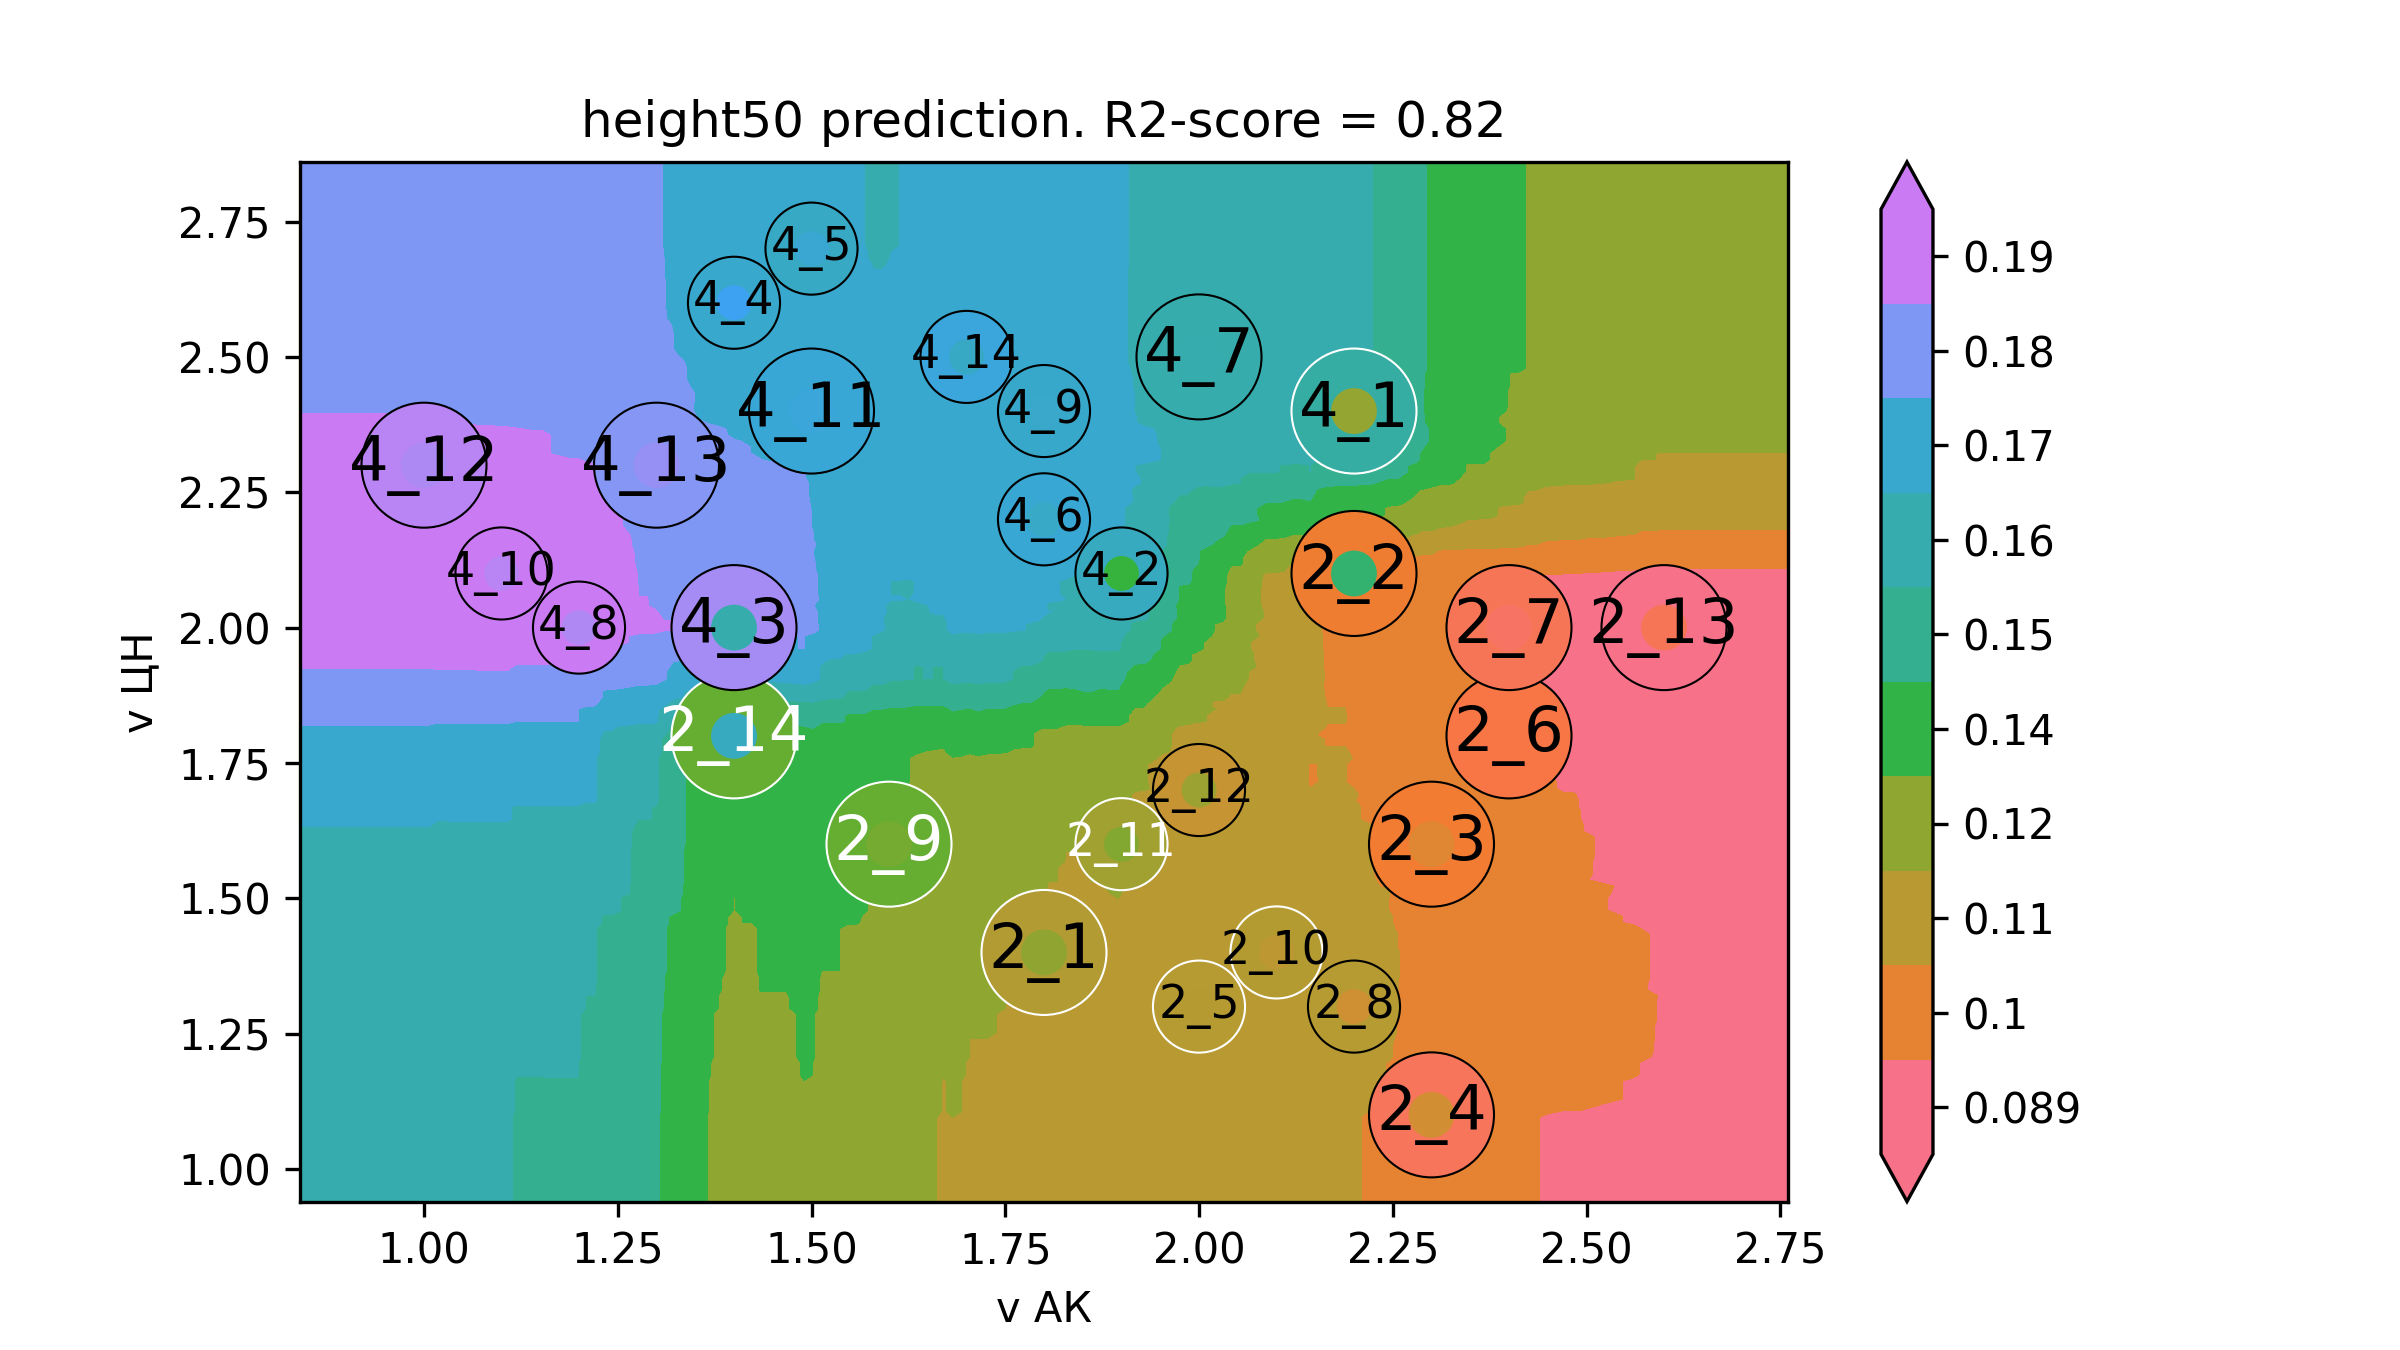

The data file committed next to this chart (first rows):
v АК, v ЦН, height50
0.68, 0.78, 0.1556
0.6913, 0.78, 0.1556
0.7025, 0.78, 0.1556
0.7138, 0.78, 0.1556
0.725, 0.78, 0.1556
0.7363, 0.78, 0.1556
0.7475, 0.78, 0.1556
0.7588, 0.78, 0.1556
0.7701, 0.78, 0.1556
0.7813, 0.78, 0.1556
0.7926, 0.78, 0.1556
0.8038, 0.78, 0.1556
0.8151, 0.78, 0.1556
0.8263, 0.78, 0.1556
0.8376, 0.78, 0.1556
0.8488, 0.78, 0.1556
0.8601, 0.78, 0.1556
0.8714, 0.78, 0.1556
0.8826, 0.78, 0.1556
0.8939, 0.78, 0.1556
0.9051, 0.78, 0.1556
0.9164, 0.78, 0.1556
0.9276, 0.78, 0.1556
0.9389, 0.78, 0.1556
0.9502, 0.78, 0.1556
0.9614, 0.78, 0.1556
0.9727, 0.78, 0.1556
0.9839, 0.78, 0.1556
0.9952, 0.78, 0.1556
1.006, 0.78, 0.1556
1.018, 0.78, 0.1541
1.029, 0.78, 0.1541
1.04, 0.78, 0.1542
1.051, 0.78, 0.1542
1.063, 0.78, 0.1542
1.074, 0.78, 0.1543
1.085, 0.78, 0.1543
1.096, 0.78, 0.1543
1.108, 0.78, 0.1544
1.119, 0.78, 0.1528
1.13, 0.78, 0.1528
1.142, 0.78, 0.1528
1.153, 0.78, 0.1528
1.164, 0.78, 0.1528
1.175, 0.78, 0.1528
1.187, 0.78, 0.1528
1.198, 0.78, 0.1528
1.209, 0.78, 0.1512
1.22, 0.78, 0.1512
1.232, 0.78, 0.1481
1.243, 0.78, 0.1481
1.254, 0.78, 0.1462
1.265, 0.78, 0.1462
1.277, 0.78, 0.1441
1.288, 0.78, 0.1441
1.299, 0.78, 0.1438
1.31, 0.78, 0.1389
1.322, 0.78, 0.1373
1.333, 0.78, 0.1357
1.344, 0.78, 0.1328
... 39,940 more rows
